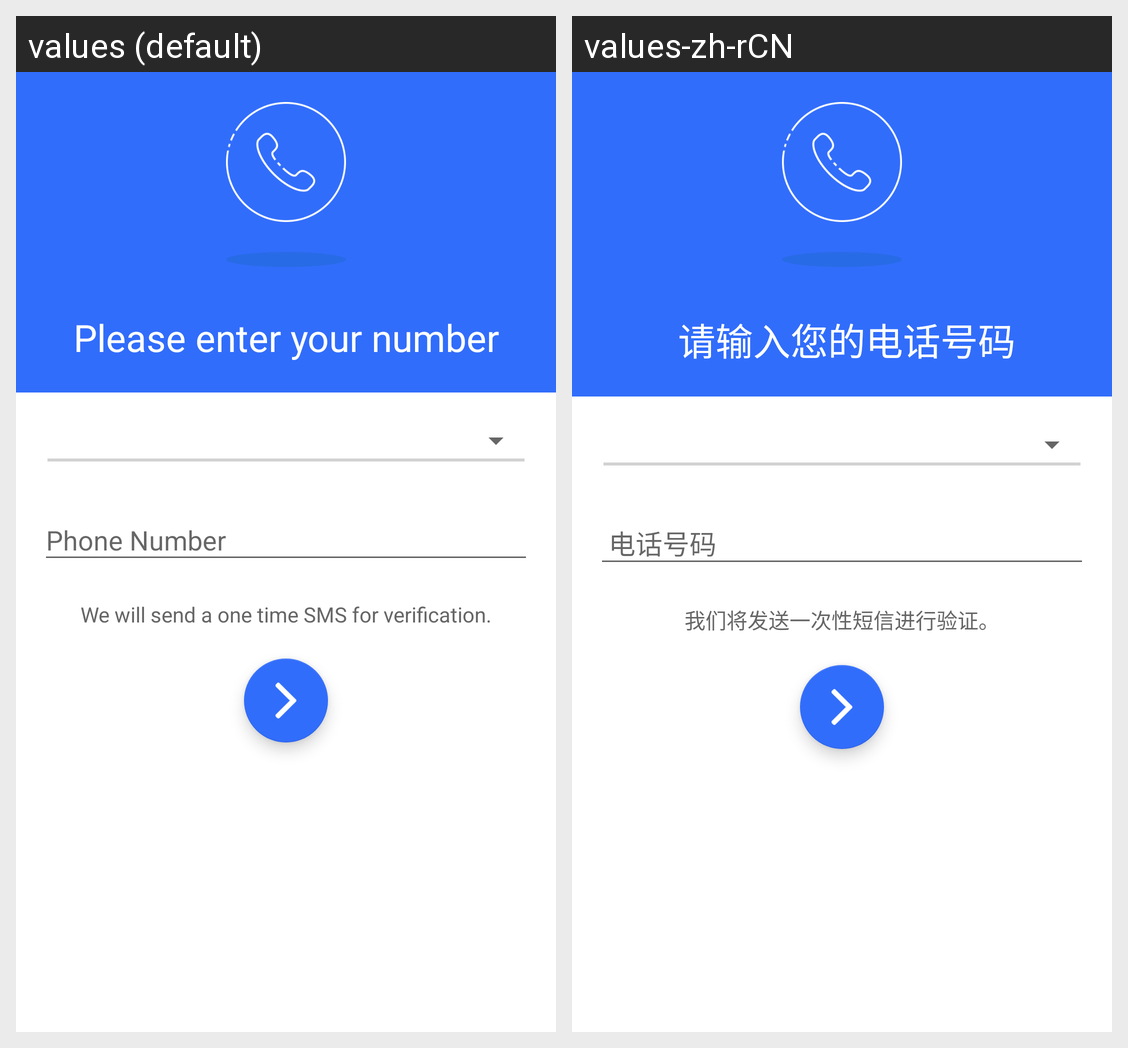

Strings drawn on this Android screen and how each of the app's shown locales translates them:
Android screen res/layout/activity_phone_no.xml rendered under 2 locales, left to right: values (default), values-zh-rCN. Device: Nexus 5 (rendered at 1080×1920; each locale shown at half size, 540×960, under a caption strip naming it); theme AppTheme.
Strings drawn on this screen, with the default value and each locale's value (text and hints the layout hard-codes, and strings that could not be matched under every locale, appear in the picture but are not listed):

phone_activity_enter_number
  values: Please enter your number
  values-zh-rCN:  请输入您的电话号码

we_will_send_a_one_time_sms_for_verification
  values: We will send a one time SMS for verification.
  values-zh-rCN: 我们将发送一次性短信进行验证。
